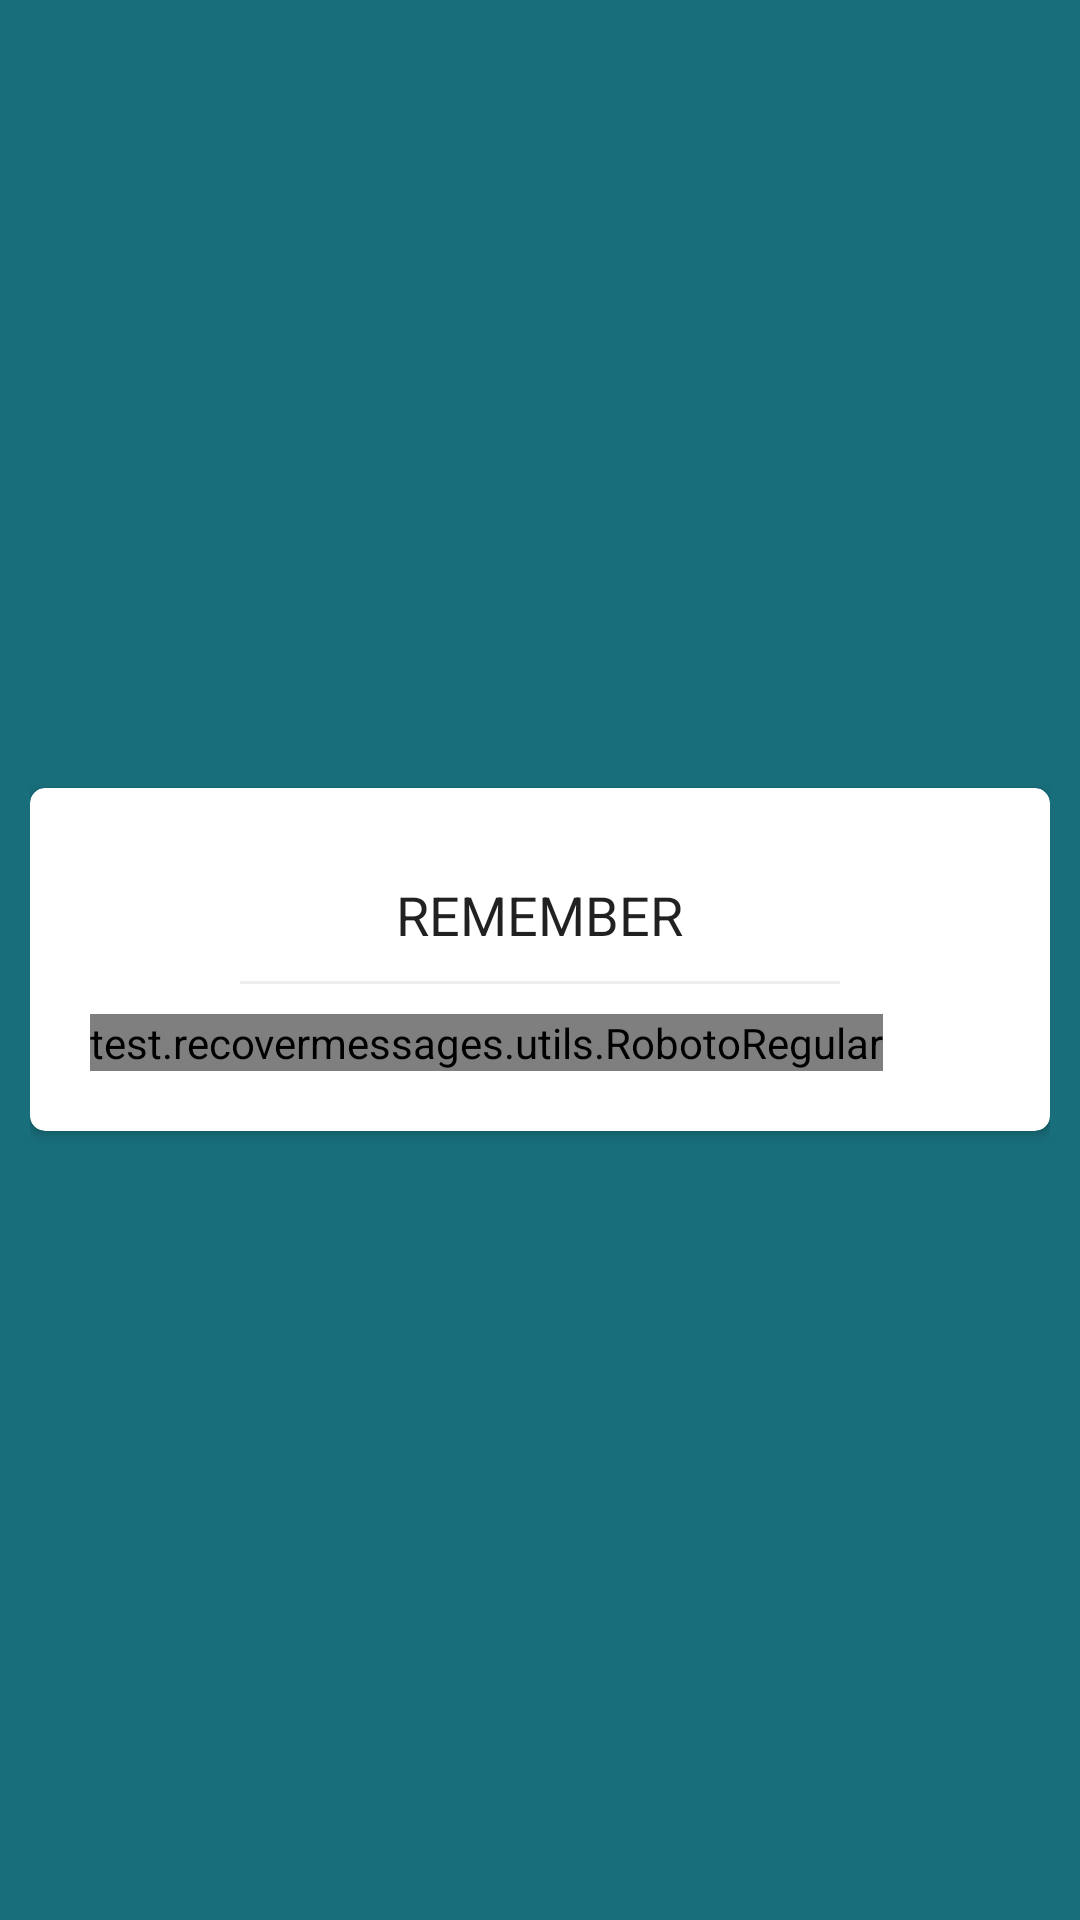

Android layout source for this screen:
<!-- AndroidManifest.xml: application theme AppTheme -->
<!-- res/layout/fragment_intro.xml -->
<?xml version="1.0" encoding="utf-8"?>
<FrameLayout xmlns:android="http://schemas.android.com/apk/res/android"
    xmlns:tools="http://schemas.android.com/tools"
    android:layout_width="match_parent"
    android:layout_height="match_parent"
    xmlns:app="http://schemas.android.com/apk/res-auto"
    android:background="@color/colorPrimary">

    <RelativeLayout
        android:layout_width="match_parent"
        android:layout_height="match_parent"
        android:layout_margin="10dp">

        <androidx.cardview.widget.CardView
            android:layout_width="match_parent"
            android:layout_height="wrap_content"
            android:layout_centerInParent="true"
            app:cardCornerRadius="5dp"
            android:elevation="10dp">

            <LinearLayout
                android:layout_width="match_parent"
                android:layout_height="wrap_content"
                android:orientation="vertical"
                android:padding="20dp">

                <TextView
                    android:layout_width="wrap_content"
                    android:layout_height="wrap_content"
                    android:layout_gravity="center"
                    android:padding="10dp"
                    android:text="Remember"
                    android:textAllCaps="true"
                    android:textAppearance="@style/Base.TextAppearance.AppCompat.Headline"
                    android:textSize="18sp" />

                <TextView
                    android:layout_width="200dp"
                    android:layout_height="1dp"
                    android:layout_gravity="center"
                    android:background="#eee" />


                <test.recovermessages.utils.RobotoRegular
                    android:layout_width="wrap_content"
                    android:layout_height="wrap_content"
                    android:layout_marginTop="10dp"
                    android:text="If you have silenced a chat or when message gets deleted and you are looking at it, you will not receive a notification so this app can't recover message in this scenario.\n\nThis app can't restore messages that have been deleted before you installed app."
                    android:textAppearance="@style/Base.TextAppearance.AppCompat.Medium"
                    android:textSize="16sp" />

            </LinearLayout>

        </androidx.cardview.widget.CardView>
    </RelativeLayout>
</FrameLayout>
<!-- resources referenced by this layout -->
<resources>
  <color name="colorPrimary">#186e7b</color>
  <style name="AppTheme" parent="@style/Theme.AppCompat.Light.DarkActionBar">
          <item name="colorAccent">@color/colorAccent</item>
          <item name="colorPrimary">@color/colorPrimary</item>
          <item name="colorPrimaryDark">@color/colorPrimaryDark</item>
      </style>
  <color name="colorAccent">#000000</color>
  <color name="colorPrimaryDark">#09626f</color>
</resources>
